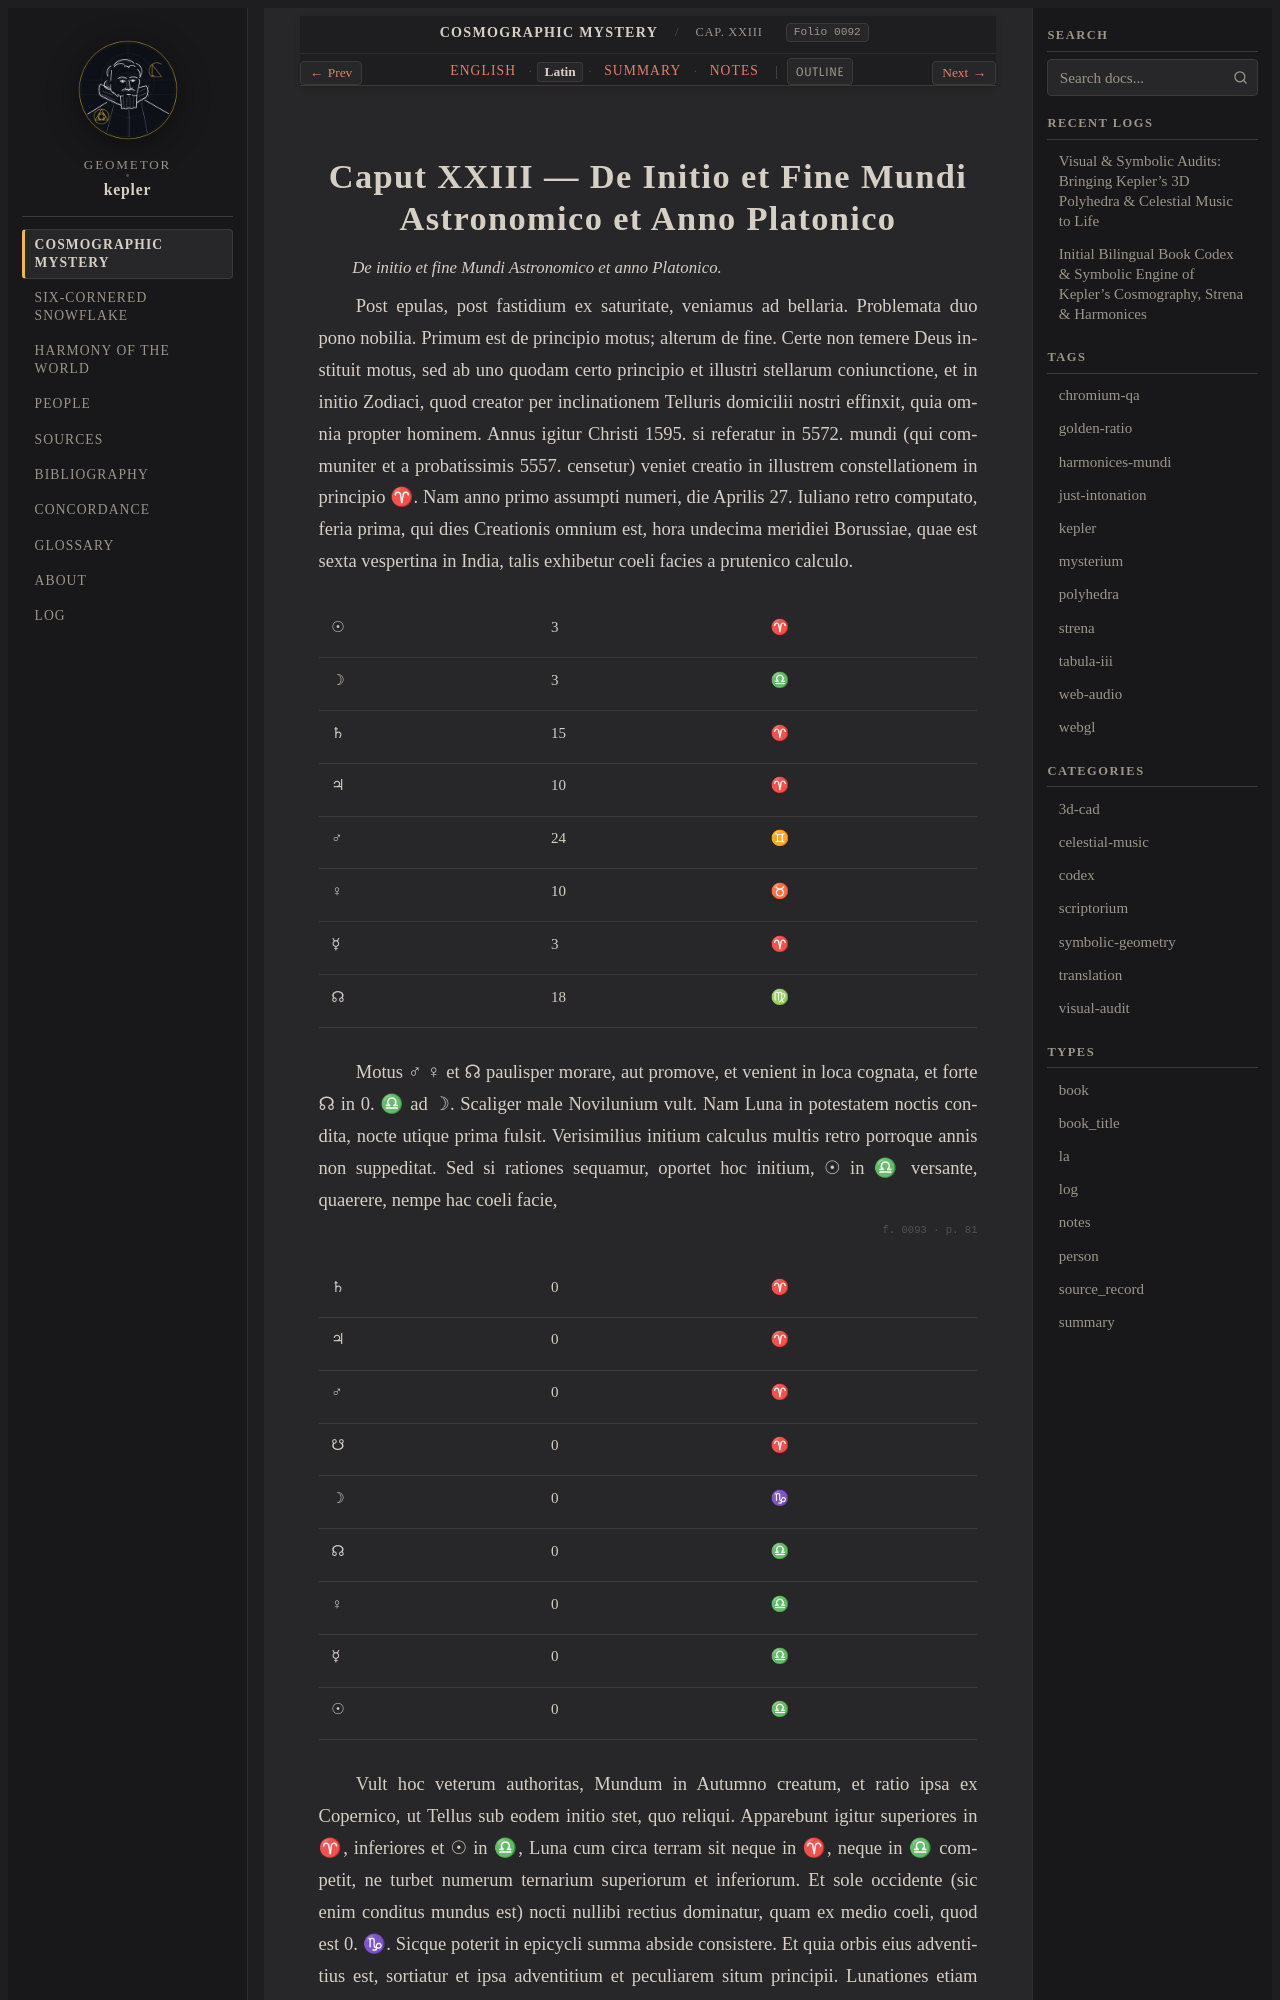

repository: geometor/kepler · page: mysterium_cosmographicum/cap_23/la.html · generator: sphinx

:type: la
:layout: book
:canonical_id: Cap. XXIII
:order: 24
:folio: mysterium_cosmographicum:0092

.. _mc-cap_23-la:

Caput XXIII — De Initio et Fine Mundi Astronomico et Anno Platonico
===================================================================

.. folio:: mysterium_cosmographicum:0092
   :page: p. 80

.. rst-class:: latin-source

*De initio et fine Mundi Astronomico et anno Platonico.*

Post epulas, post fastidium ex saturitate, veniamus ad bellaria. Problemata duo pono nobilia. Primum est de principio motus; alterum de fine.
Certe non temere Deus instituit motus, sed ab uno quodam certo principio et illustri stellarum coniunctione, et in initio Zodiaci,
quod creator per inclinationem Telluris domicilii nostri effinxit, quia omnia propter hominem. Annus igitur Christi 1595. si referatur in 5572. mundi (qui communiter et a probatissimis 5557. censetur) veniet creatio in illustrem constellationem in principio ♈.
Nam anno primo assumpti numeri, die Aprilis 27. Iuliano retro computato, feria prima, qui dies Creationis omnium est, hora undecima meridiei Borussiae, quae est sexta vespertina in India, talis exhibetur coeli facies a prutenico calculo.

.. list-table::
   :widths: 15 15 15

   * - ☉
     - 3
     - ♈
   * - ☽
     - 3
     - ♎
   * - ♄
     - 15
     - ♈
   * - ♃
     - 10
     - ♈
   * - ♂
     - 24
     - ♊
   * - ♀
     - 10
     - ♉
   * - ☿
     - 3
     - ♈
   * - ☊
     - 18
     - ♍

Motus ♂ ♀ et ☊ paulisper morare, aut promove, et venient in loca cognata, et forte ☊ in 0. ♎ ad ☽. Scaliger male Novilunium vult. Nam Luna in potestatem noctis condita, nocte utique prima fulsit.
Verisimilius initium calculus multis retro porroque annis non suppeditat. Sed si rationes sequamur, oportet hoc initium, ☉ in ♎ versante, quaerere, nempe hac coeli facie,

.. folio:: mysterium_cosmographicum:0093
   :page: p. 81

.. list-table::
   :widths: 15 15 15

   * - ♄
     - 0
     - ♈
   * - ♃
     - 0
     - ♈
   * - ♂
     - 0
     - ♈
   * - ☋
     - 0
     - ♈
   * - ☽
     - 0
     - ♑
   * - ☊
     - 0
     - ♎
   * - ♀
     - 0
     - ♎
   * - ☿
     - 0
     - ♎
   * - ☉
     - 0
     - ♎
